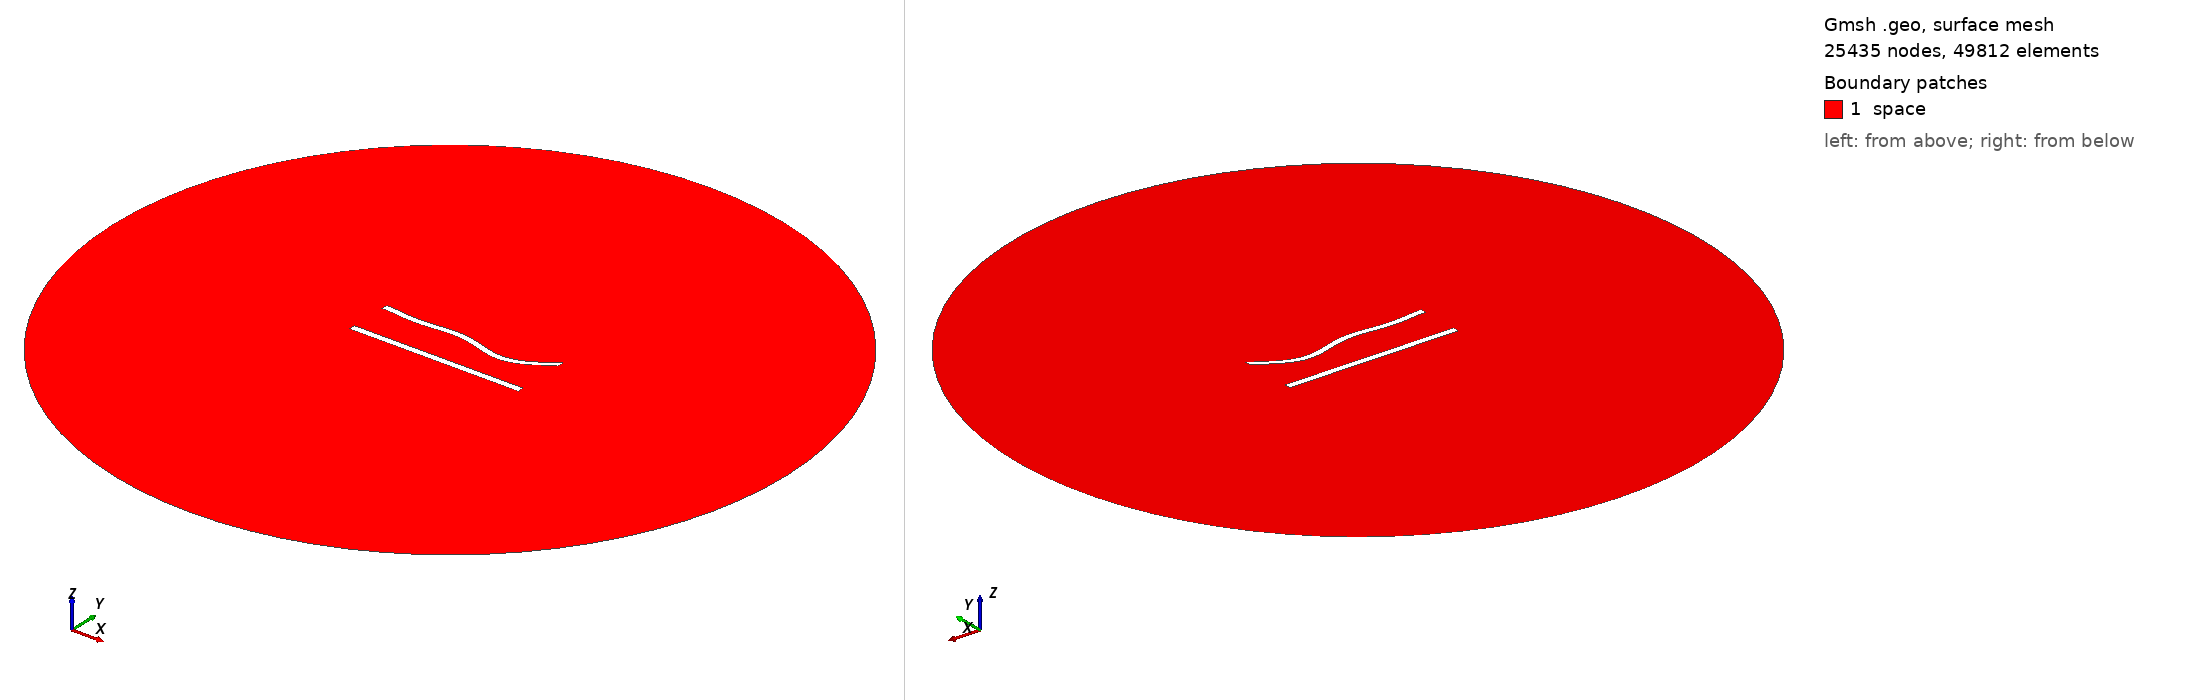

Gmsh geometry script, surface-meshed: 25435 nodes, 49812 surface elements. Boundary patches (legend numbers): 1 space. Left view from above one corner, right view from below the opposite corner. Legend entries are the model's physical surfaces. The drawing asked Gmsh for element sizes between 1% and 20% of the model's largest extent; the script's own settings can give other sizes.

=== 574.geo (drawn) ===
//---------------------------------------
// Geometry kernel
//---------------------------------------

SetFactory("OpenCASCADE");



//---------------------------------------
// Parameters of the geometry
//---------------------------------------

// Overetch of the upper plate
overetch = 0.125;

// Distance between the plates
distance = 25.0;

// Discretization over the x axis (for the deformation)
nx = 50; 

// Length of the plate
L = 100 - overetch; 

// Number of modes
n = 4; 

// 1st mode coefficient
coeff(1) = -1.5;
beta(1) = 0.596864 * 3.1415926535 / L;

// 2nd mode coefficient
coeff(2) = -1.5;
beta(2) = 1.49418 * 3.1415926535 / L;

// 3rd mode coefficient
coeff(3) = 1.5;
beta(3) = 2.50025 * 3.1415926535 / L;

// 4th mode coefficient
coeff(4) = -1.5;
beta(4) = 3.49999 * 3.1415926535 / L;



//---------------------------------------
// Upper plate (deformed rectangle)
//---------------------------------------

// Coordiantes of the upper plate
xmin = -50;
xmax = 50 - overetch;

// Height of the upper plate
yheight = 4 - 2 * overetch;

// Indexes of the points
UpperID[] = {};
LowerID[] = {};
LeftID[] = {};
RightID[] = {};

// Point index
p = 1;

// Horizontal edges
For i In {1:nx}
    x = xmin + (i-1)*(xmax - xmin)/(nx-1);

    y_bottom = distance / 2 + overetch;
    For j In {1:n}
        C = (Cosh(beta(j)*L) + Cos(beta(j)*L)) / (Sinh(beta(j)*L) + Sin(beta(j)*L));
        y_bottom  = y_bottom + coeff(j) * (Cosh(beta(j)*(x+50)) - Cos(beta(j)*(x+50)) - C * (Sinh(beta(j)*(x+50)) - Sin(beta(j)*(x+50))));
    EndFor

    y_top = y_bottom + yheight;

    Point(p) = {x, y_top, 0, 1.0};
    UpperID[i] = p;
    p = p + 1;

    Point(p) = {x, y_bottom, 0, 1.0};
    LowerID[i] = p;
    p = p + 1;
EndFor

// Create point lists
UpperPts[] = {}; LowerPts[] = {};
For i In {1:nx}
  UpperPts[] += {UpperID[i]};
  LowerPts[] += {LowerID[i]};
EndFor

// Build splines
Spline(1) = {UpperPts[]};
Spline(2) = {LowerPts[]};
Line(3) = {LowerPts[nx-1], UpperPts[nx-1]};
Line(4) = {LowerPts[0], UpperPts[0]};

// Build the plane surface
Curve Loop(1) = {2, 3, -1, -4};
Plane Surface(1) = {1};



//---------------------------------------
// Lower plate (rectangle)
//---------------------------------------

// Vertices
Point(1001) = {-50, -distance/2, 0, 1.0};
Point(1002) = { 50, -distance/2, 0, 1.0};
Point(1003) = { 50,  -distance/2 + 4, 0, 1.0};
Point(1004) = {-50,  -distance/2 + 4, 0, 1.0};

// Edges
Line(5) = {1001, 1002};
Line(6) = {1002, 1003};
Line(7) = {1003, 1004};
Line(8) = {1004, 1001};

// Plane surface
Line Loop(2) = {5, 6, 7, 8};
Plane Surface(2) = {2}; 



//---------------------------------------
// Outer (fictious) boundary
//---------------------------------------

// Points
Point(1005) = {0, 0, 0};       // Center
Point(1006) = {200, 0, 0};     // Start point
Point(1007) = {0, 200, 0};     // 90 degrees
Point(1008) = {-200, 0, 0};    // 180 degrees
Point(1009) = {0, -200, 0};    // 270 degrees

// Circle arcs (each needs start, center, end)
Circle(9) = {1006, 1005, 1007};
Circle(10) = {1007, 1005, 1008};
Circle(11) = {1008, 1005, 1009};
Circle(12) = {1009, 1005, 1006};

// Plane surface for the entire domain
Curve Loop(3) = {9, 10, 11, 12};
Surface(3) = {3};

// Subtract the plates from the whole domain to obtain the actual domain where we want to solve the equations
BooleanDifference{ Surface{3}; Delete; }{ Surface{1}; Surface{2}; Delete; }




//---------------------------------------
// Transfinite Lines/Curves
//---------------------------------------

// Set the number of points on the boundaries
r = 6;
d = 0.15;

// Plates
Transfinite Curve {1} = 50*r/4 Using Progression 1;
Transfinite Line {2} = 50*r Using Progression 1;
Transfinite Curve {3, 4} = 2*r Using Progression 1+d;
Transfinite Line {5} = 50*r/4 Using Progression 1;
Transfinite Line {7} = 50*r Using Progression 1;
Transfinite Line {6} = 2*r Using Progression 1-d;
Transfinite Line {8} = 2*r Using Progression 1+d;

// Outer boundary
Transfinite Line {9, 10, 11, 12} = 20 Using Progression 1;



//---------------------------------------
// Physical groups
//---------------------------------------                

// Physical curves (boundaries)
Physical Line("force_segment", 10) = {2};
Physical Line("upper_plate", 11) = {1, 3, 4};
Physical Line("lower_plate", 12) = {5, 6, 7, 8};
Physical Line("boundary", 20) = {9, 10, 11, 12};

// Physical Surfaces
Physical Surface("space", 30) = {3};



//---------------------------------------
// 6. Generate the Mesh
//---------------------------------------

// 2D mesh generation
Mesh 2;
